Image classification data set "Induk anak huruf di atas" (muharismrgn/Lampung-Script-Classification on GitHub). Class labels (86): ANG, BAN, BANG, BAR, BEE, CAN, CANG, CAR, CEE, DAN, DANG, DAR, DEE, GAN, GANG, GAR, GEE, GHAN, GHANG, GHAR, GHE, GHEE, GHE with diacritic, GHI, HAN, HANG, HAR, HEE, JAN, JANG, JAR, JEE, KAN, KANG, KAR, KEE, LAN, LANG, LAR, LEE, MAN, MANG, MAR, MEE, NAN, NANG, NAR, NEE, NGAN, NGANG, NGAR, NGE, NGEE, NGE with diacritic, NGI, NYAN, NYANG, NYAR, NYE, NYEE, NYE with diacritic, NYI, PAN, PANG, PAR, PEE, RAN, RANG, RAR, REE, SAN, SANG, SAR, SEE, TAN, TANG, TAR, TEE, WAN, WANG, WAR, WEE, YAN, YANG, YAR, YEE.

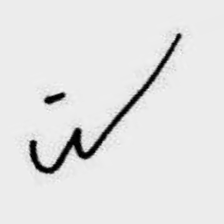
Label: YANG

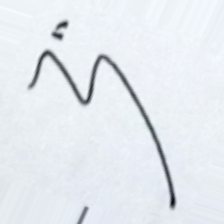
Label: NAN

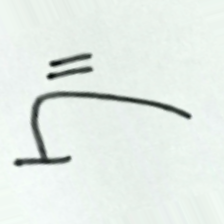
Label: WAN

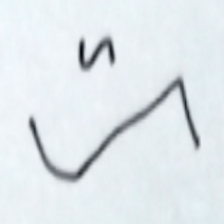
Label: HAR

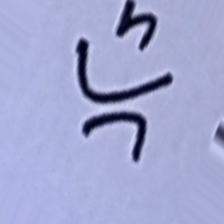
Label: GHE with diacritic

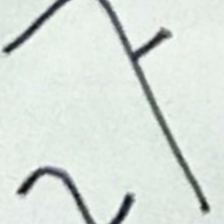
Label: BAR
